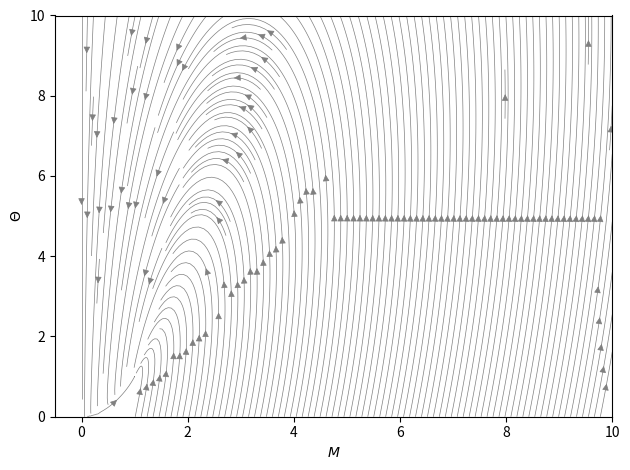
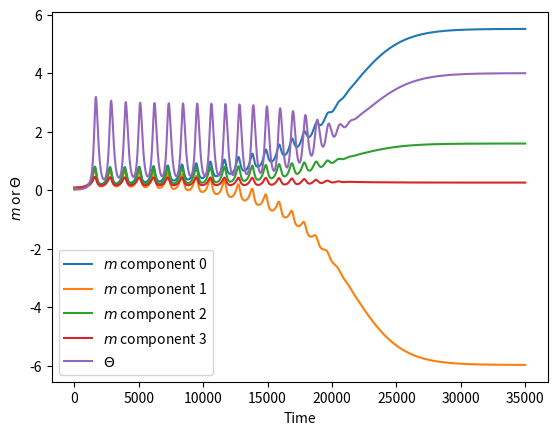
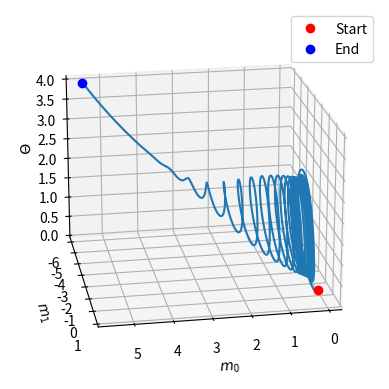
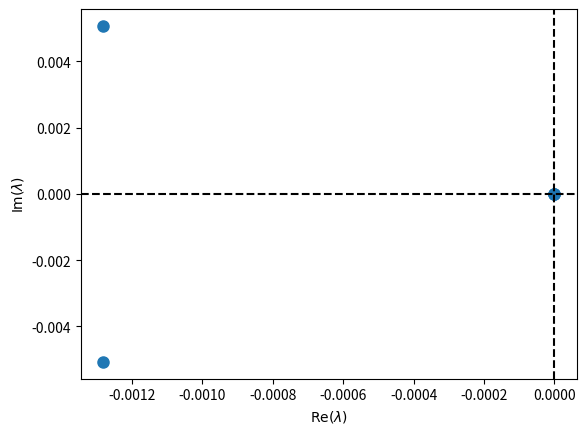

The script that saved these images, in order:
import numpy as np
import matplotlib.pyplot as plt
import scipy as sp
from scipy import integrate

from mpl_toolkits.mplot3d import Axes3D

def deriv(t, y, params):
    # y contains M, Theta
    A, B = params
    dy = np.zeros(y.shape)
    dy[0] = A * y[0] * (y[0] - y[1])
    dy[1] = B * (y[0]*y[0] - y[1])
    return dy

def plot_stream(f, xext, yext, params, figax=None, var_names=["x", "y"]):
    if figax is None:
        fig, ax = plt.subplots()
    else:
        fig, ax = figax
    
    xx, yy = np.meshgrid(np.linspace(*xext, 101), np.linspace(*yext, 101), indexing="xy")
    dd = f(0.0, np.stack([xx, yy]), params)

    ax.streamplot(xx, yy, dd[0], dd[1], density=3, color='gray', linewidth=0.5)
    ax.set(xlabel=var_names[0], ylabel=var_names[1])
    return [fig, ax]

# Parameters
learnrate = 1 / 4000
tau_avg = 150.0
n_orn = 4
x0 = 1.0
params_ab = [n_orn*learnrate*x0*x0, x0*x0/tau_avg]

print(params_ab)
print((params_ab[1] - params_ab[0])**2 - 4*params_ab[0]*params_ab[1])

plot_limits = ((0.0, 10.0), (0.0, 10.0))
fig, ax = plot_stream(deriv, *plot_limits, params_ab, var_names=[r"$M$", r"$\Theta$"])
ax.set_xlim()
fig.tight_layout()
xy_init = (0.2, 4.)
xy_init2 = (0.2, 4.5)

plt.show()
plt.close()

def ibcm_mean_field(t, y, params):
    # Extract relevant variables. 
    # back_vecs contains one background vector per row
    mu, tau, nu0, sigma2, m3, back_vecs = params
    n_r = y.shape[0] - 1
    m = y[:n_r]
    theta = y[-1]
    
    # Compute various terms entering the equations: c_gamma, c_d, etc.
    c_gammas = np.expand_dims(back_vecs.dot(m), 1)
    c_d = np.sum(c_gammas, axis=0, keepdims=True)
    x_d = np.sum(back_vecs, axis=0, keepdims=True)
    sum_cgxg = np.sum(c_gammas * back_vecs, axis=0, keepdims=True)
    
    dy = np.zeros(y.shape)
    dy[:n_r] = mu * (nu0*c_d - theta) * (c_d*nu0*x_d*nu0 + sigma2*sum_cgxg)
    dy[:n_r] += mu * np.sum((sigma2*nu0*c_d*sum_cgxg + nu0*c_gammas*c_gammas*sigma2*x_d
                            + m3 * c_gammas*c_gammas * back_vecs), axis=0)
    dy[-1] = (nu0*nu0*c_d*c_d + sigma2*np.sum(c_gammas*c_gammas, axis=0) - theta) / tau
    return dy

n_components = 3
n_dimensions = 4

learn_rate = 0.002
tau_theta = 150.0
nu_mean = 1.0 / np.sqrt(3)
sigma2_nu = 0.09
m3_nu = 0.0

# Choose three LI vectors in (+, +, +) octant: [0.8, 0.2, 0.2], [0.2, 0.8, 0.2], etc.
back_components = 0.2 * np.ones([n_components, n_dimensions])
for i in range(n_components):
    if i < n_dimensions:
        back_components[i, i] = 0.8
    else:  # If there are more components than there are dimensions (ORNs)
        back_components[i, i % n_dimensions] = 0.8 - i
    # Normalize
    back_components[i] = back_components[i] / np.sqrt(np.sum(back_components[i]**2))
    
# Initial synaptic weights: small positive noise
rgen_meta = np.random.default_rng(seed=0x8549e8fc7718e5fa3e7516addff73b86)
init_synapses = 0.1*rgen_meta.random(size=n_dimensions)
init_theta = 0.1

y_init = np.hstack([init_synapses, init_theta])
parameters = [learn_rate, tau_theta, nu_mean, sigma2_nu, m3_nu, back_components]

res = sp.integrate.solve_ivp(ibcm_mean_field, (0.0, 35000.0), y0=y_init, args=[parameters], 
                             method="RK45", max_step=5.0)

fig, ax = plt.subplots()
for i in range(n_dimensions):
    ax.plot(res.t, res.y[i], label=r"$m$ component {}".format(i))
ax.plot(res.t, res.y[-1], label=r"$\Theta$")
ax.set(xlabel="Time", ylabel=r"$m$ or $\Theta$")
ax.legend()
plt.show()
plt.close()

# 3d plot of the trajectory to figure out the phase space
fig = plt.figure()
ax = fig.add_subplot(111, projection='3d')
ax.plot(res.y[0], res.y[1], res.y[-1])
ax.plot(res.y[0, 0], res.y[1, 0], res.y[-1, 0], marker="o", label="Start", color="r", ls="none")
ax.plot(res.y[0, -1], res.y[1, -1], res.y[-1, -1], marker="o", label="End", color="b", ls="none")
ax.view_init(azim=80, elev=20)
ax.set(xlabel=r"$m_0$", ylabel=r"$m_1$", zlabel=r"$\Theta$")
ax.legend()
plt.show()
plt.close()

# Compute the jacobianfor the equations with sigma^2=0, m3=0
def jacobian_zero_sigma(y, params_sigma0):
    """Parameters when sigma=0 are just mu, tau, nu0, back_vecs"""
    # Initialize variables
    mu, tau, nu0, back_vecs = params_sigma0
    n_orn = back_vecs.shape[1]
    x_d = np.sum(back_vecs, axis=0)
    c_d = y[:n_orn].dot(x_d)
    theta = y[-1]
    
    jac = np.zeros([n_orn+1, n_orn+1])
    
    # Compute the dm_i/dm_j block
    x_d_cov = x_d[:, None] * x_d[None, :]
    jac[:n_orn, :n_orn] = mu*nu0*nu0*(2.0*nu0*c_d - theta)*x_d_cov
    
    # Compute the dTheta/dm_j row
    jac[-1, :n_orn] = 2.0*nu0*nu0*c_d/tau*x_d
    
    # Compute the dm_i/dTheta column
    jac[:n_orn, -1] = -mu*nu0*nu0*c_d*x_d
    
    # Compute the dTheta/dTheta term
    jac[-1, -1] = -1.0 / tau
    
    return jac

# Evaluate it in particular at the fixed point c_d = 1/nu_0/n_orn, theta=1
# and compute its eigenvalues
# Any point such that c_d = 1/nu_0 works; just take all m components equal
# meaning m = 1/sum(x_igamma) / nu0
fixed_pt_sigma0 = np.ones(n_dimensions+1) / np.sum(back_components) / nu_mean
fixed_pt_sigma0[-1] = 1.0
parameters_sigma0 = [learn_rate, tau_theta, nu_mean, back_components]

jacobian_fixed_pt_sigma0 = jacobian_zero_sigma(fixed_pt_sigma0, parameters_sigma0)
print(jacobian_fixed_pt_sigma0)

eigvals_sigma0 = np.linalg.eigvals(jacobian_fixed_pt_sigma0)

fig, ax = plt.subplots()
ax.axhline(0.0, ls="--", color="k")
ax.axvline(0.0, ls="--", color="k")
ax.scatter(np.real(eigvals_sigma0), np.imag(eigvals_sigma0), s=64)
ax.set(xlabel=r"$\mathrm{Re}(\lambda)$", ylabel=r"$\mathrm{Im}(\lambda)$")
plt.show()
plt.close()
